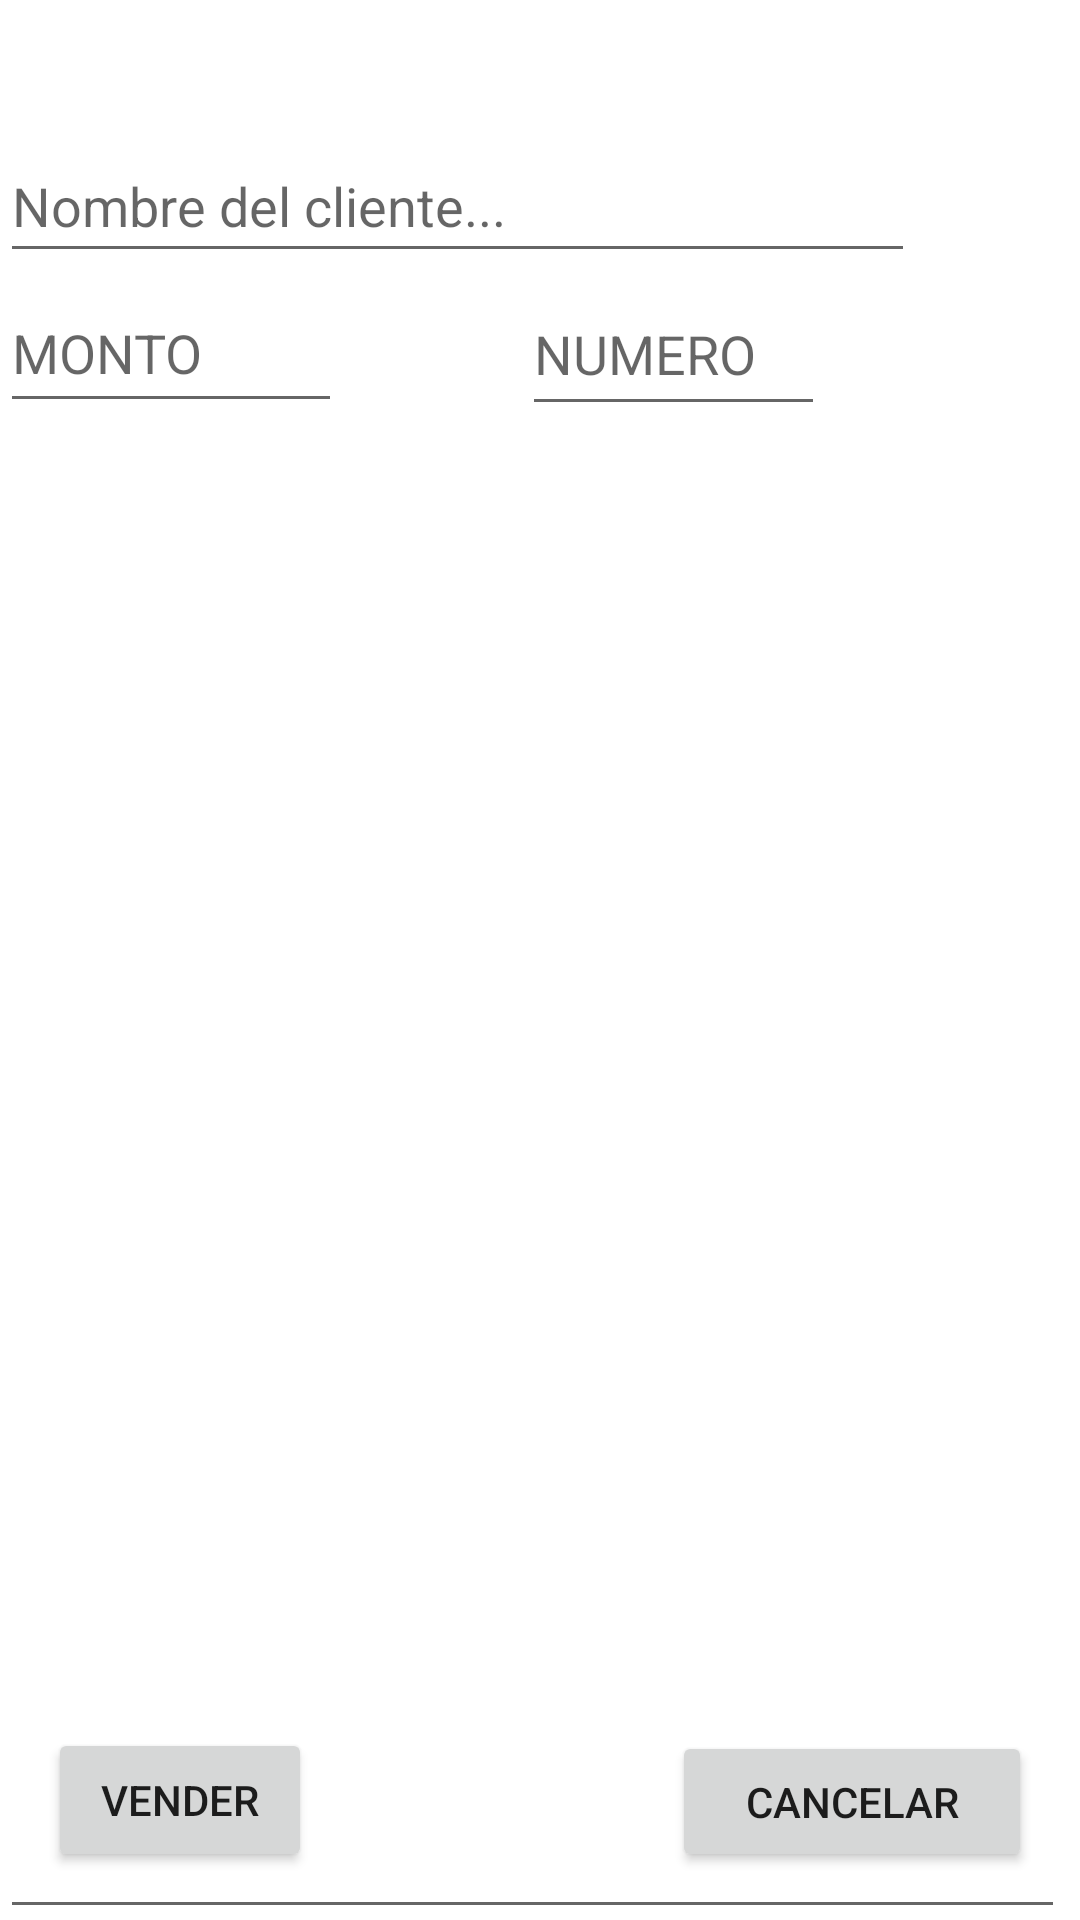

This screen was rendered from an Android layout file. Write that file and the resources it references.
<!-- AndroidManifest.xml: application theme Theme.SPgold -->
<!-- res/layout/activity_tiquete.xml -->
<?xml version="1.0" encoding="utf-8"?>
<androidx.constraintlayout.widget.ConstraintLayout xmlns:android="http://schemas.android.com/apk/res/android"
    xmlns:app="http://schemas.android.com/apk/res-auto"
    xmlns:tools="http://schemas.android.com/tools"
    android:layout_width="match_parent"
    android:layout_height="match_parent"
    tools:context=".TiqueteActivity">

    <EditText
        android:id="@+id/et_monto"
        android:layout_width="114dp"
        android:layout_height="50dp"
        android:hint="@string/monto"
        android:inputType="number"
        app:layout_constraintStart_toStartOf="parent"
        app:layout_constraintTop_toBottomOf="@+id/et_cliente" />

    <EditText
        android:id="@+id/tv_tiquete"
        android:layout_width="355dp"
        android:layout_height="501dp"
        android:ems="10"
        android:gravity="start|top"
        android:inputType="textMultiLine"
        app:layout_constraintStart_toStartOf="parent"
        app:layout_constraintTop_toBottomOf="@+id/et_numero" />

    <Button
        android:id="@+id/button"
        android:layout_width="wrap_content"
        android:layout_height="wrap_content"
        android:layout_marginStart="16dp"
        android:layout_marginBottom="16dp"
        android:onClick="generar_pedido"
        android:text="@string/vender"
        app:layout_constraintBottom_toBottomOf="parent"
        app:layout_constraintStart_toStartOf="parent" />

    <Button
        android:id="@+id/button4"
        android:layout_width="120dp"
        android:layout_height="47dp"
        android:layout_marginEnd="16dp"
        android:layout_marginBottom="16dp"
        android:onClick="borrar_archivo_lot_actual"
        android:text="@string/cancelar"
        app:layout_constraintBottom_toBottomOf="parent"
        app:layout_constraintEnd_toEndOf="parent" />

    <EditText
        android:id="@+id/et_numero"
        android:layout_width="101dp"
        android:layout_height="51dp"
        android:layout_marginStart="60dp"
        android:hint="@string/numero"
        android:inputType="number"
        app:layout_constraintStart_toEndOf="@+id/et_monto"
        app:layout_constraintTop_toBottomOf="@+id/et_cliente" />

    <EditText
        android:id="@+id/et_cliente"
        android:layout_width="305dp"
        android:layout_height="48dp"
        android:hint="@string/cliente"
        android:inputType="textPersonName|text|textCapWords"
        app:layout_constraintStart_toStartOf="parent"
        app:layout_constraintTop_toBottomOf="@+id/tv_gentiquete" />

    <TextView
        android:id="@+id/tv_gentiquete"
        android:layout_width="wrap_content"
        android:layout_height="wrap_content"
        android:layout_marginTop="16dp"
        android:textColor="@color/red"
        android:textSize="20sp"
        app:layout_constraintEnd_toEndOf="parent"
        app:layout_constraintHorizontal_bias="0.423"
        app:layout_constraintStart_toStartOf="parent"
        app:layout_constraintTop_toTopOf="parent" />

    <TextView
        android:id="@+id/textView_fecha"
        android:layout_width="wrap_content"
        android:layout_height="wrap_content"
        android:textColor="@color/blue"
        android:textSize="18sp"
        app:layout_constraintBottom_toTopOf="@+id/et_cliente"
        app:layout_constraintEnd_toEndOf="parent"
        app:layout_constraintHorizontal_bias="0.502"
        app:layout_constraintStart_toEndOf="@+id/tv_gentiquete"
        app:layout_constraintTop_toTopOf="parent"
        app:layout_constraintVertical_bias="1.0" />

    <TextView
        android:id="@+id/textView_esperar"
        android:layout_width="wrap_content"
        android:layout_height="wrap_content"
        app:layout_constraintBottom_toBottomOf="parent"
        app:layout_constraintEnd_toEndOf="parent"
        app:layout_constraintHorizontal_bias="0.498"
        app:layout_constraintStart_toStartOf="parent"
        app:layout_constraintTop_toTopOf="parent" />

</androidx.constraintlayout.widget.ConstraintLayout>
<!-- resources referenced by this layout -->
<resources>
  <color name="blue">#FF0000FF</color>
  <color name="red">#FFFF0000</color>
  <string name="cancelar">CANCELAR</string>
  <string name="cliente">Nombre del cliente...</string>
  <string name="monto">MONTO</string>
  <string name="numero">NUMERO</string>
  <string name="vender">VENDER</string>
  <style name="Theme.SPgold" parent="Theme.MaterialComponents.DayNight.DarkActionBar">
          
          <item name="colorPrimary">@color/purple_500</item>
          <item name="colorPrimaryVariant">@color/purple_700</item>
          <item name="colorOnPrimary">@color/white</item>
          
          <item name="colorSecondary">@color/teal_200</item>
          <item name="colorSecondaryVariant">@color/teal_700</item>
          <item name="colorOnSecondary">@color/black</item>
          
          <item name="android:statusBarColor" tools:targetApi="l">?attr/colorPrimaryVariant</item>
          
      </style>
  <color name="purple_500">#FF6200EE</color>
  <color name="purple_700">#FF3700B3</color>
  <color name="white">#FFFFFFFF</color>
  <color name="teal_200">#FF03DAC5</color>
  <color name="teal_700">#FF018786</color>
  <color name="black">#FF000000</color>
</resources>
